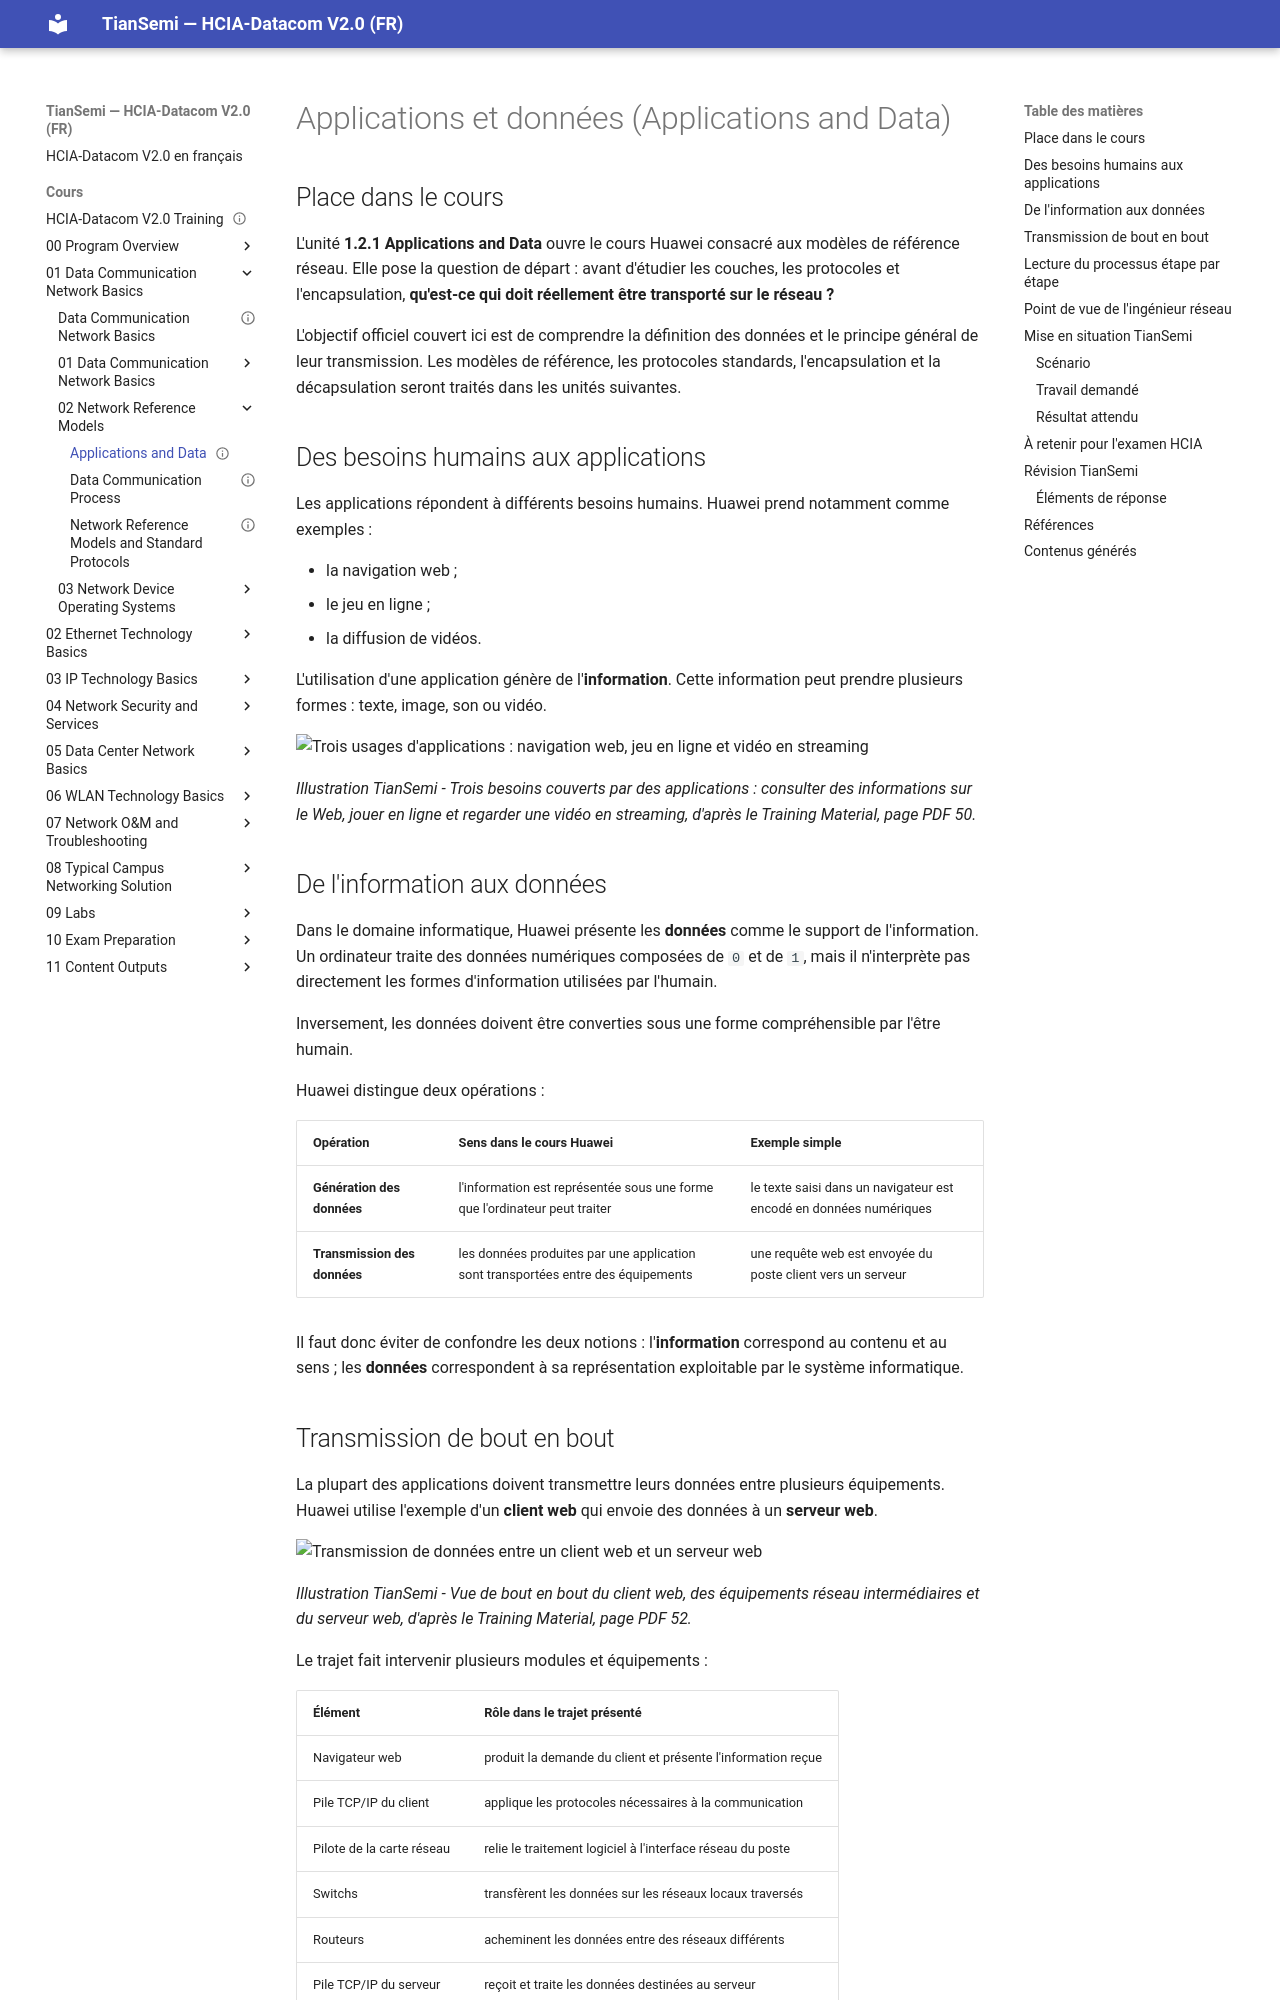

repository: tiansemi/hcia-datacom-fr · page: cours/01 Data Communication Network Basics/02 Network Reference Models/Applications and Data/index.html · generator: mkdocs

---
id: HUA-HCIA-DC-005
title: Applications and Data
official_title: Applications and Data
course_unit: 1.2.1
category: Huawei HCIA-Datacom Topic
domain: Datacom
vendor: Huawei
certification: HCIA-Datacom
version: V2.0
difficulty: beginner
status: reviewed
author: MOULO OHOLO Jean Noel
reviewed: true
created: 2026-07-13
updated: 2026-08-10
source: HCIA-Datacom V2.0 Training Material
source_pages: PDF 46-52
tags:
  - huawei
  - hcia
  - datacom
  - applications
  - information
  - data
prerequisites:
  - "[[01 Data Communication Network Basics/Data Communication Process]]"
related:
  - "[[Network Reference Models and Standard Protocols]]"
  - "[[02 Network Reference Models/Data Communication Process]]"
lab_required: false
publication_status: generated
site_url: https://tiansemi.github.io/apprentissage/reseaux/hcia-datacom-applications-donnees
---

# Applications et données (Applications and Data)

## Place dans le cours

L'unité **1.2.1 Applications and Data** ouvre le cours Huawei consacré aux modèles de référence réseau. Elle pose la question de départ : avant d'étudier les couches, les protocoles et l'encapsulation, **qu'est-ce qui doit réellement être transporté sur le réseau ?**

L'objectif officiel couvert ici est de comprendre la définition des données et le principe général de leur transmission. Les modèles de référence, les protocoles standards, l'encapsulation et la décapsulation seront traités dans les unités suivantes.

## Des besoins humains aux applications

Les applications répondent à différents besoins humains. Huawei prend notamment comme exemples :

- la navigation web ;
- le jeu en ligne ;
- la diffusion de vidéos.

L'utilisation d'une application génère de l'**information**. Cette information peut prendre plusieurs formes : texte, image, son ou vidéo.

![Trois usages d'applications : navigation web, jeu en ligne et vidéo en streaming](<../../../assets/diagrammes/01 Data Communication Network Basics/applications-human-needs-triptych-light.webp>)

*Illustration TianSemi - Trois besoins couverts par des applications : consulter des informations sur le Web, jouer en ligne et regarder une vidéo en streaming, d'après le Training Material, page PDF 50.*

## De l'information aux données

Dans le domaine informatique, Huawei présente les **données** comme le support de l'information. Un ordinateur traite des données numériques composées de `0` et de `1`, mais il n'interprète pas directement les formes d'information utilisées par l'humain.

Inversement, les données doivent être converties sous une forme compréhensible par l'être humain.

Huawei distingue deux opérations :

| Opération                    | Sens dans le cours Huawei                                                         | Exemple simple                                                     |
| ---------------------------- | --------------------------------------------------------------------------------- | ------------------------------------------------------------------ |
| **Génération des données**   | l'information est représentée sous une forme que l'ordinateur peut traiter        | le texte saisi dans un navigateur est encodé en données numériques |
| **Transmission des données** | les données produites par une application sont transportées entre des équipements | une requête web est envoyée du poste client vers un serveur        |

Il faut donc éviter de confondre les deux notions : l'**information** correspond au contenu et au sens ; les **données** correspondent à sa représentation exploitable par le système informatique.
